4-way image classification set "DeepLearning_data_2type_auto" from GitHub (poudelef/End-To-End-Pipeline-); label vocabulary: CSA, hypopnea, MSA, OSA.

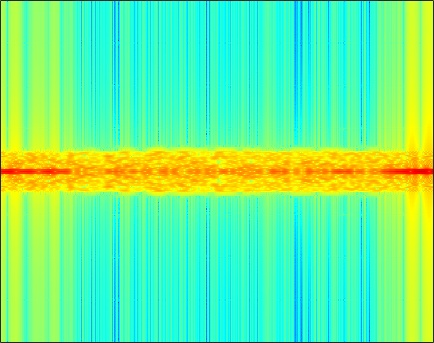
Label: CSA

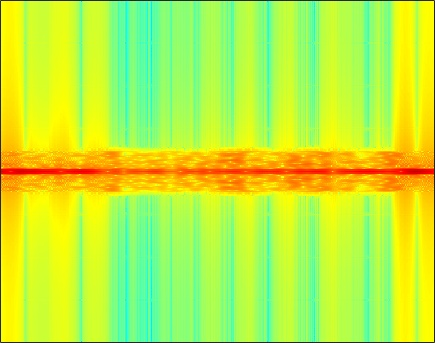
Label: MSA

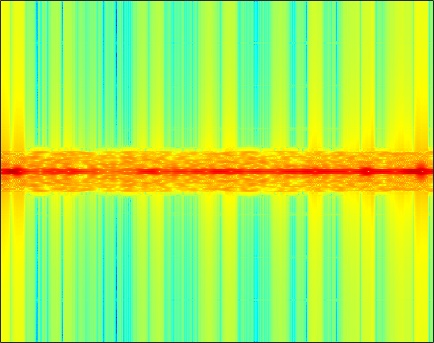
Label: OSA

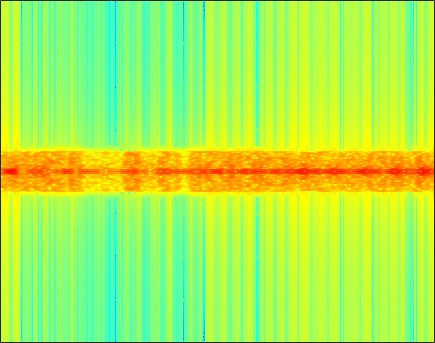
Label: OSA

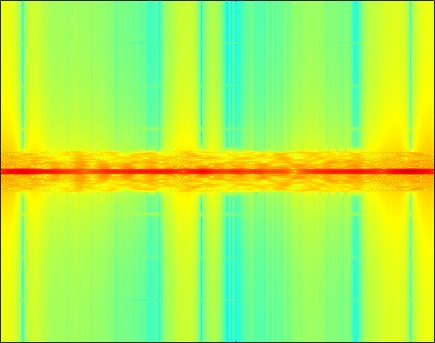
Label: CSA

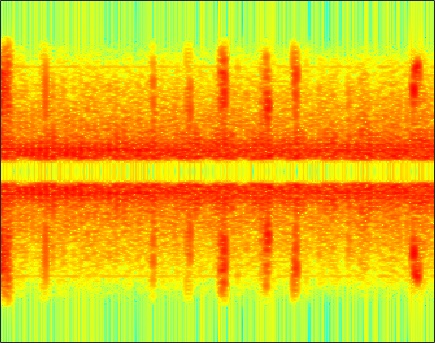
Label: hypopnea
